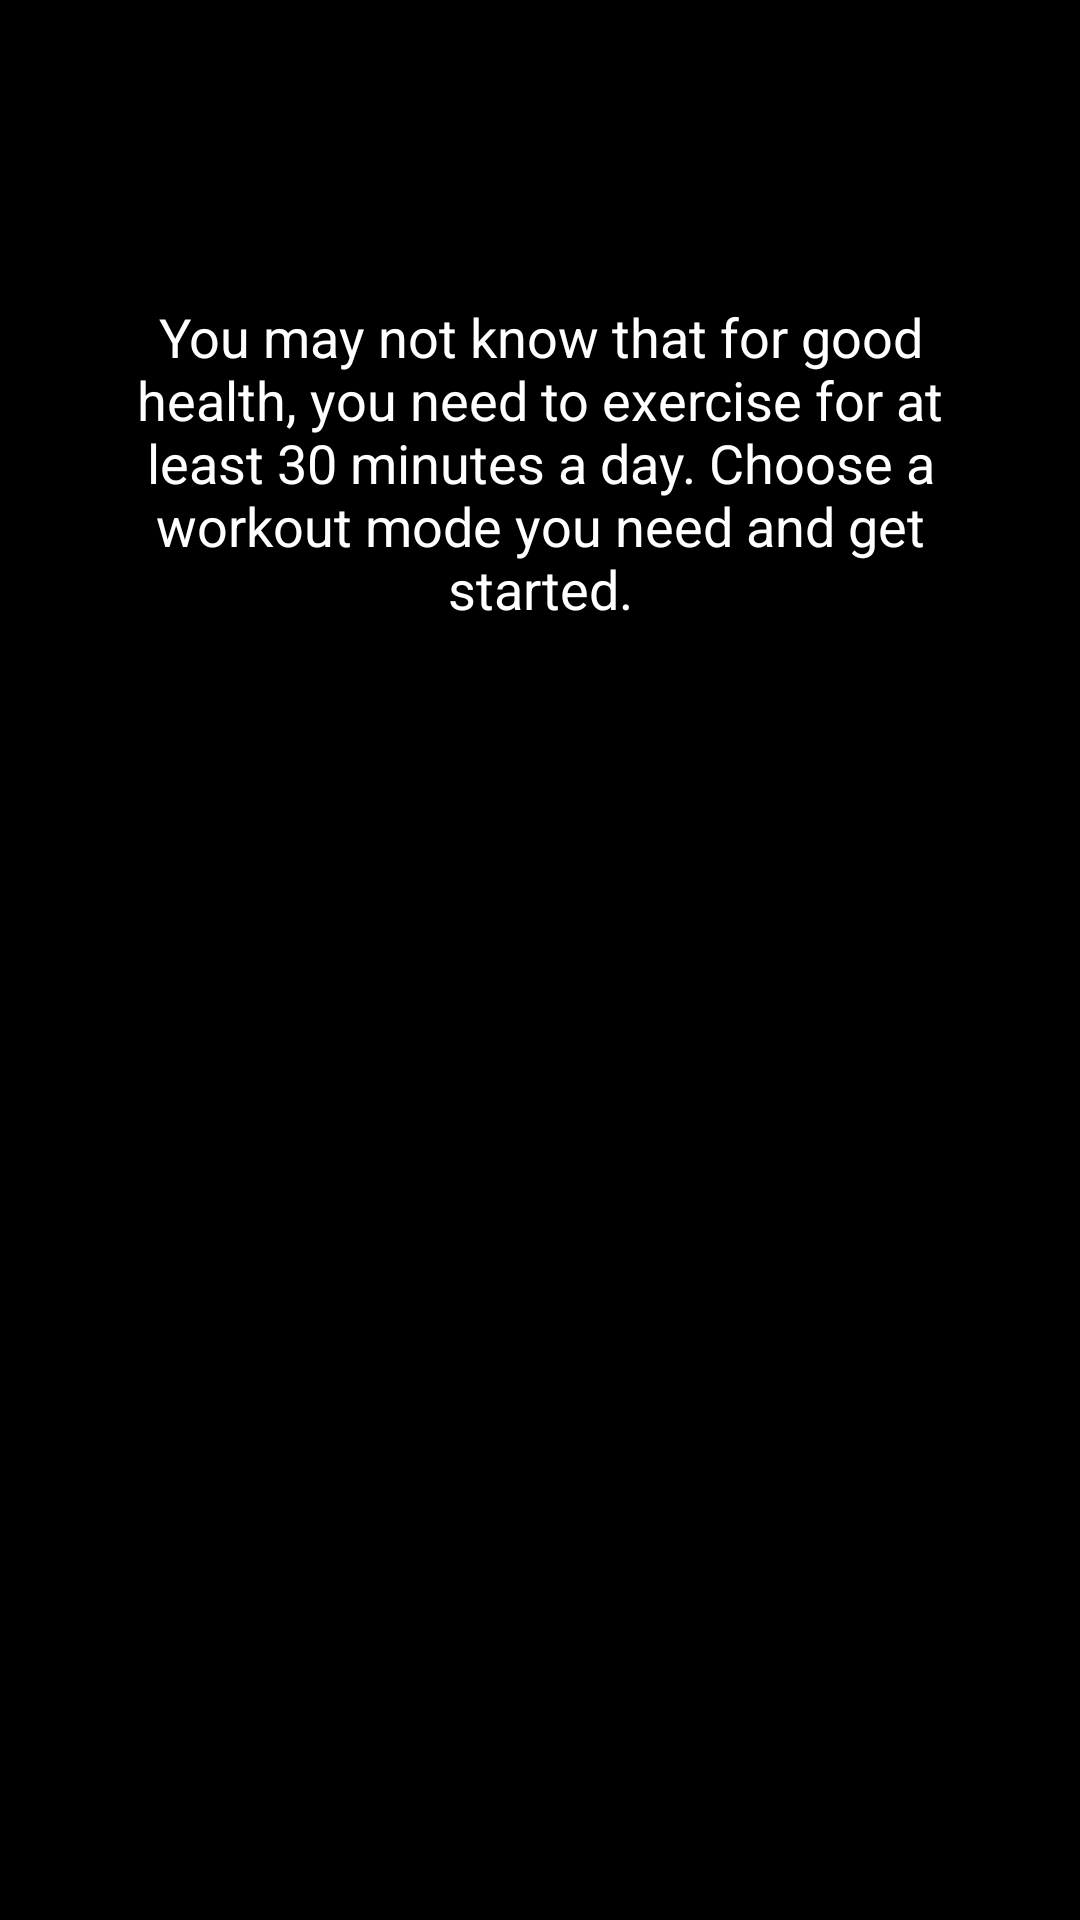

Here is an Android app screen rendered from its layout file. Give the layout XML and the strings, colors and styles it references.
<!-- AndroidManifest.xml: application theme Theme.FragmentExercise -->
<!-- res/layout/activity_start.xml -->
<?xml version="1.0" encoding="utf-8"?>
<androidx.constraintlayout.widget.ConstraintLayout xmlns:android="http://schemas.android.com/apk/res/android"
    xmlns:app="http://schemas.android.com/apk/res-auto"
    xmlns:tools="http://schemas.android.com/tools"
    android:layout_width="match_parent"
    android:layout_height="match_parent"
    tools:context=".StartActivity"
    android:background="@color/black"
    android:id="@+id/activity_start">

    <TextView
        android:id="@+id/text"
        android:layout_width="wrap_content"
        android:layout_height="wrap_content"
        android:text="You may not know that for good health, you
need to exercise for at least 30 minutes a day.
Choose a workout mode you need and get started."
        android:paddingRight="40dp"
        android:paddingLeft="40dp"
        android:gravity="center"
        android:textSize="18dp"
        android:textColor="@color/white"
        app:layout_constraintTop_toTopOf="parent"
        app:layout_constraintLeft_toLeftOf="parent"
        app:layout_constraintRight_toRightOf="parent"
        android:layout_marginTop="100dp"/>
    <LinearLayout
        android:id="@+id/linear"
        android:layout_width="match_parent"
        android:layout_height="wrap_content"
        android:orientation="horizontal"
        app:layout_constraintTop_toBottomOf="@+id/text"
        android:layout_marginTop="40dp"
        tools:ignore="MissingConstraints">
        <ImageView
            android:id="@+id/walk"
            android:layout_gravity="center"
            android:layout_width="0dp"
            android:layout_height="120dp"
            android:layout_weight="1"
            android:src="@drawable/icon_walk"/>
        <ImageView
            android:id="@+id/run"
            android:layout_gravity="center"
            android:layout_width="0dp"
            android:layout_height="120dp"
            android:layout_weight="1"
            android:src="@drawable/icon_run"/>
    </LinearLayout>

</androidx.constraintlayout.widget.ConstraintLayout>
<!-- resources referenced by this layout -->
<resources>
  <color name="black">#FF000000</color>
  <color name="white">#FFFFFFFF</color>
  <style name="Theme.FragmentExercise" parent="Base.Theme.FragmentExercise" />
  <style name="Base.Theme.FragmentExercise" parent="Theme.Material3.DayNight.NoActionBar">
          <item name="android:windowTranslucentStatus">true</item>
          <item name="android:windowTranslucentNavigation">true</item>
      </style>
</resources>
